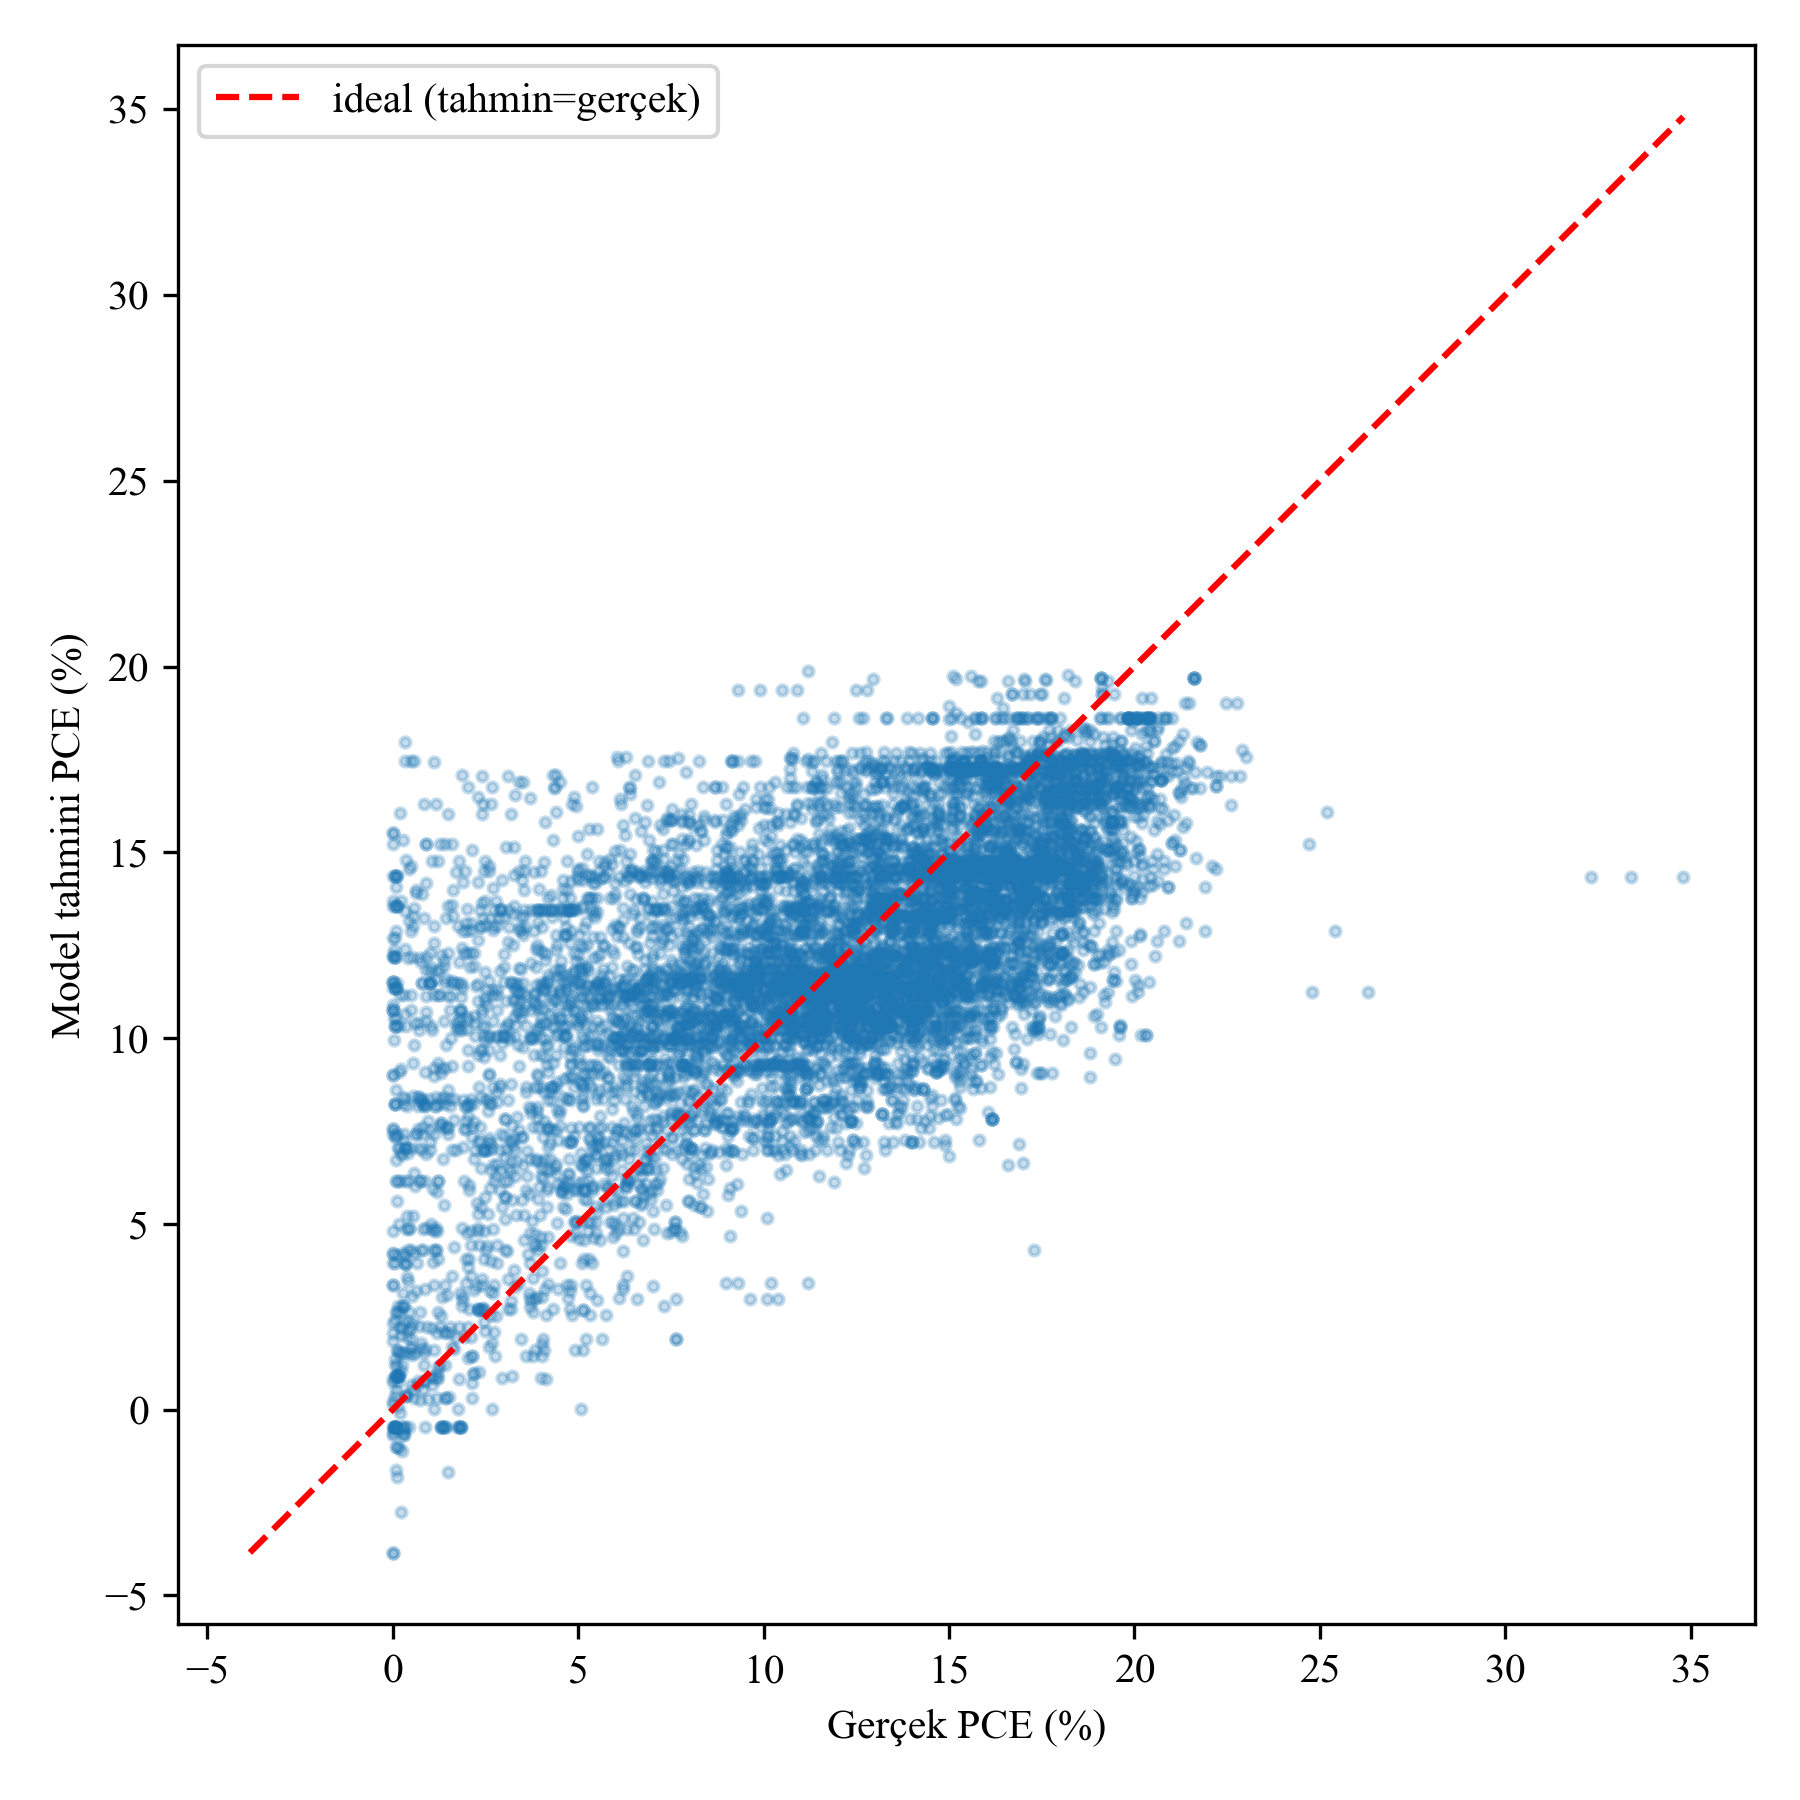

Values plotted in this chart, from the file beside it:
DOI, Kompozisyon, Gercek_PCE, Model_tahmini, Mutlak_hata
10.1002/adfm.201604733, MA1.00 / Pb1.00 / Br1.00, 5.2, 3.35, 1.85
10.1002/adfm.201604733, MA1.00 / Pb1.00 / Br1.00, 6.2, 3.35, 2.85
10.1002/adfm.201604733, MA1.00 / Pb1.00 / Br1.00, 6.2, 4.28, 1.92
10.1002/aenm.201803587, FA0.83MA0.12Cs0.05 / Pb1.00 / I0.88Br0.1…, 18.65, 17.51, 1.14
10.1002/aenm.201803587, FA0.83MA0.12Cs0.05 / Pb1.00 / I0.88Br0.1…, 20.52, 17.99, 2.53
10.1002/aenm.201803587, FA0.83MA0.12Cs0.05 / Pb1.00 / I0.88Br0.1…, 21.2, 16.59, 4.61
10.1002/aenm.201803587, FA0.83MA0.12Cs0.05 / Pb1.00 / I0.88Br0.1…, 19.43, 17.51, 1.92
10.1002/aenm.201803587, FA0.83MA0.12Cs0.05 / Pb1.00 / I0.88Br0.1…, 20.52, 17.99, 2.53
10.1002/aenm.201803587, FA0.83MA0.12Cs0.05 / Pb1.00 / I0.88Br0.1…, 21.2, 17.99, 3.21
10.1038/ncomms15330, MA1.00 / Pb1.00 / I1.00, 8.09, 11.59, 3.5
10.1038/ncomms15330, MA1.00 / Pb1.00 / I1.00, 9.71, 11.59, 1.88
10.1038/ncomms15330, MA1.00 / Pb1.00 / I1.00, 8.09, 13.46, 5.37
10.1038/ncomms15330, MA1.00 / Pb1.00 / I1.00, 15.8, 13.46, 2.34
10.1038/ncomms15330, MA1.00 / Pb1.00 / I1.00, 10.5, 11.59, 1.09
10.1038/ncomms15330, MA1.00 / Pb1.00 / I1.00, 12.3, 11.59, 0.71
10.1038/ncomms15330, MA1.00 / Pb1.00 / I1.00, 15.1, 13.46, 1.64
10.1038/ncomms15330, MA1.00 / Pb1.00 / I1.00, 17.0, 13.46, 3.54
10.1039/c7se00100b, Cs1.00 / Sn1.00 / I1.00, 1.47, 3.08, 1.61
10.1039/c7se00100b, Cs1.00 / Sn1.00 / I0.83Br0.17, 1.6, 3.59, 1.99
10.1039/c7se00100b, Cs1.00 / Sn1.00 / I0.80Br0.20, 2.02, 3.84, 1.82
10.1039/c7se00100b, Cs1.00 / Sn1.00 / I0.33Br0.67, 1.08, 3.96, 2.88
10.1039/c7se00100b, Cs1.00 / Sn1.00 / I0.17Br0.83, 0.0, 2.33, 2.33
10.1149/08701.0199ecst, MA1.00 / Pb1.00 / I1.00, 10.41, 10.01, 0.4
10.1149/08701.0199ecst, MA1.00 / Pb1.00 / I1.00, 5.16, 9.79, 4.63
10.1016/j.mtener.2017.07.010, FA1.00 / Pb1.00 / I1.00, 10.94, 11.07, 0.13
10.1016/j.mtener.2017.07.010, FA1.00 / Pb1.00 / I1.00, 16.4, 11.07, 5.33
10.1039/c5nr01433f, MA1.00 / Pb1.00 / I1.00, 11.9, 10.93, 0.97
10.1039/c5nr01433f, MA1.00 / Pb1.00 / I1.00, 10.7, 10.93, 0.23
10.1039/c5nr01433f, MA1.00 / Pb1.00 / I1.00, 5.1, 10.93, 5.83
10.1039/c5nr01433f, MA1.00 / Pb1.00 / I1.00, 4.43, 8.82, 4.39
10.1039/c5nr01433f, MA1.00 / Pb1.00 / I1.00, 9.67, 9.97, 0.3
10.1039/c5nr01433f, MA1.00 / Pb1.00 / I1.00, 9.33, 9.97, 0.64
10.1039/c5nr01433f, MA1.00 / Pb1.00 / I1.00, 9.17, 9.97, 0.8
10.1039/c5nr01433f, MA1.00 / Pb1.00 / I1.00, 9.13, 9.97, 0.84
10.1039/c5nr01433f, MA1.00 / Pb1.00 / I1.00, 7.97, 9.97, 2.0
10.1039/c5nr01433f, MA1.00 / Pb1.00 / I1.00, 7.95, 9.97, 2.02
10.1039/c5nr01433f, MA1.00 / Pb1.00 / I1.00, 7.92, 9.97, 2.05
10.1039/c5nr01433f, MA1.00 / Pb1.00 / I1.00, 7.87, 9.97, 2.1
10.1021/acsami.8b15513, MA1.00 / Pb1.00 / I1.00, 17.42, 10.54, 6.88
10.1021/acsami.8b15513, MA1.00 / Pb1.00 / I1.00, 15.92, 10.54, 5.38
10.1021/acsami.8b15513, MA1.00 / Pb1.00 / I1.00, 14.09, 10.54, 3.55
10.1039/c5ee01179e, MA1.00 / Pb1.00 / I1.00, 16.1, 9.49, 6.61
10.1039/c5ee01179e, MA1.00 / Pb1.00 / I1.00, 18.9, 14.68, 4.22
10.1002/solr.201700141, MA1.00 / Pb1.00 / I1.00, 17.0, 12.87, 4.13
10.1002/solr.201700141, MA1.00 / Pb1.00 / I1.00, 13.6, 11.6, 2.0
10.1063/1.4974794, MA1.00 / Pb1.00 / I1.00, 2.19, 6.76, 4.57
10.1063/1.4974794, MA1.00 / Pb1.00 / I1.00, 1.35, 6.76, 5.41
10.1063/1.4974794, MA1.00 / Pb1.00 / I1.00, 6.37, 6.76, 0.39
10.1063/1.4974794, MA1.00 / Pb1.00 / I1.00, 5.26, 6.76, 1.5
10.1039/c4ta02711f, MA1.00 / Pb1.00 / I1.00, 3.04, 5.72, 2.68
10.1039/c4ta02711f, MA1.00 / Pb1.00 / I1.00, 2.06, 5.9, 3.84
10.1039/c4ta02711f, MA1.00 / Pb1.00 / I1.00, 3.6, 5.9, 2.3
10.1039/c4ta02711f, MA1.00 / Pb1.00 / I1.00, 2.9, 5.9, 3.0
10.1039/c4ta02711f, MA1.00 / Pb1.00 / I1.00, 0.0, 7.54, 7.54
10.1016/j.electacta.2019.06.168, MA1.00 / Pb1.00 / I1.00, 10.32, 13.45, 3.13
10.1016/j.electacta.2019.06.168, MA1.00 / Pb1.00 / I1.00, 16.79, 13.45, 3.34
10.1039/c8se00059j, MA1.00 / Pb1.00 / I1.00, 12.1, 11.11, 0.99
10.1039/c8se00059j, MA1.00 / Pb1.00 / I1.00, 14.4, 11.11, 3.29
10.1039/c8se00059j, MA1.00 / Pb1.00 / I1.00, 16.3, 11.11, 5.19
10.1039/c8se00059j, MA1.00 / Pb1.00 / I1.00, 13.3, 11.11, 2.19
... 8,295 more rows
